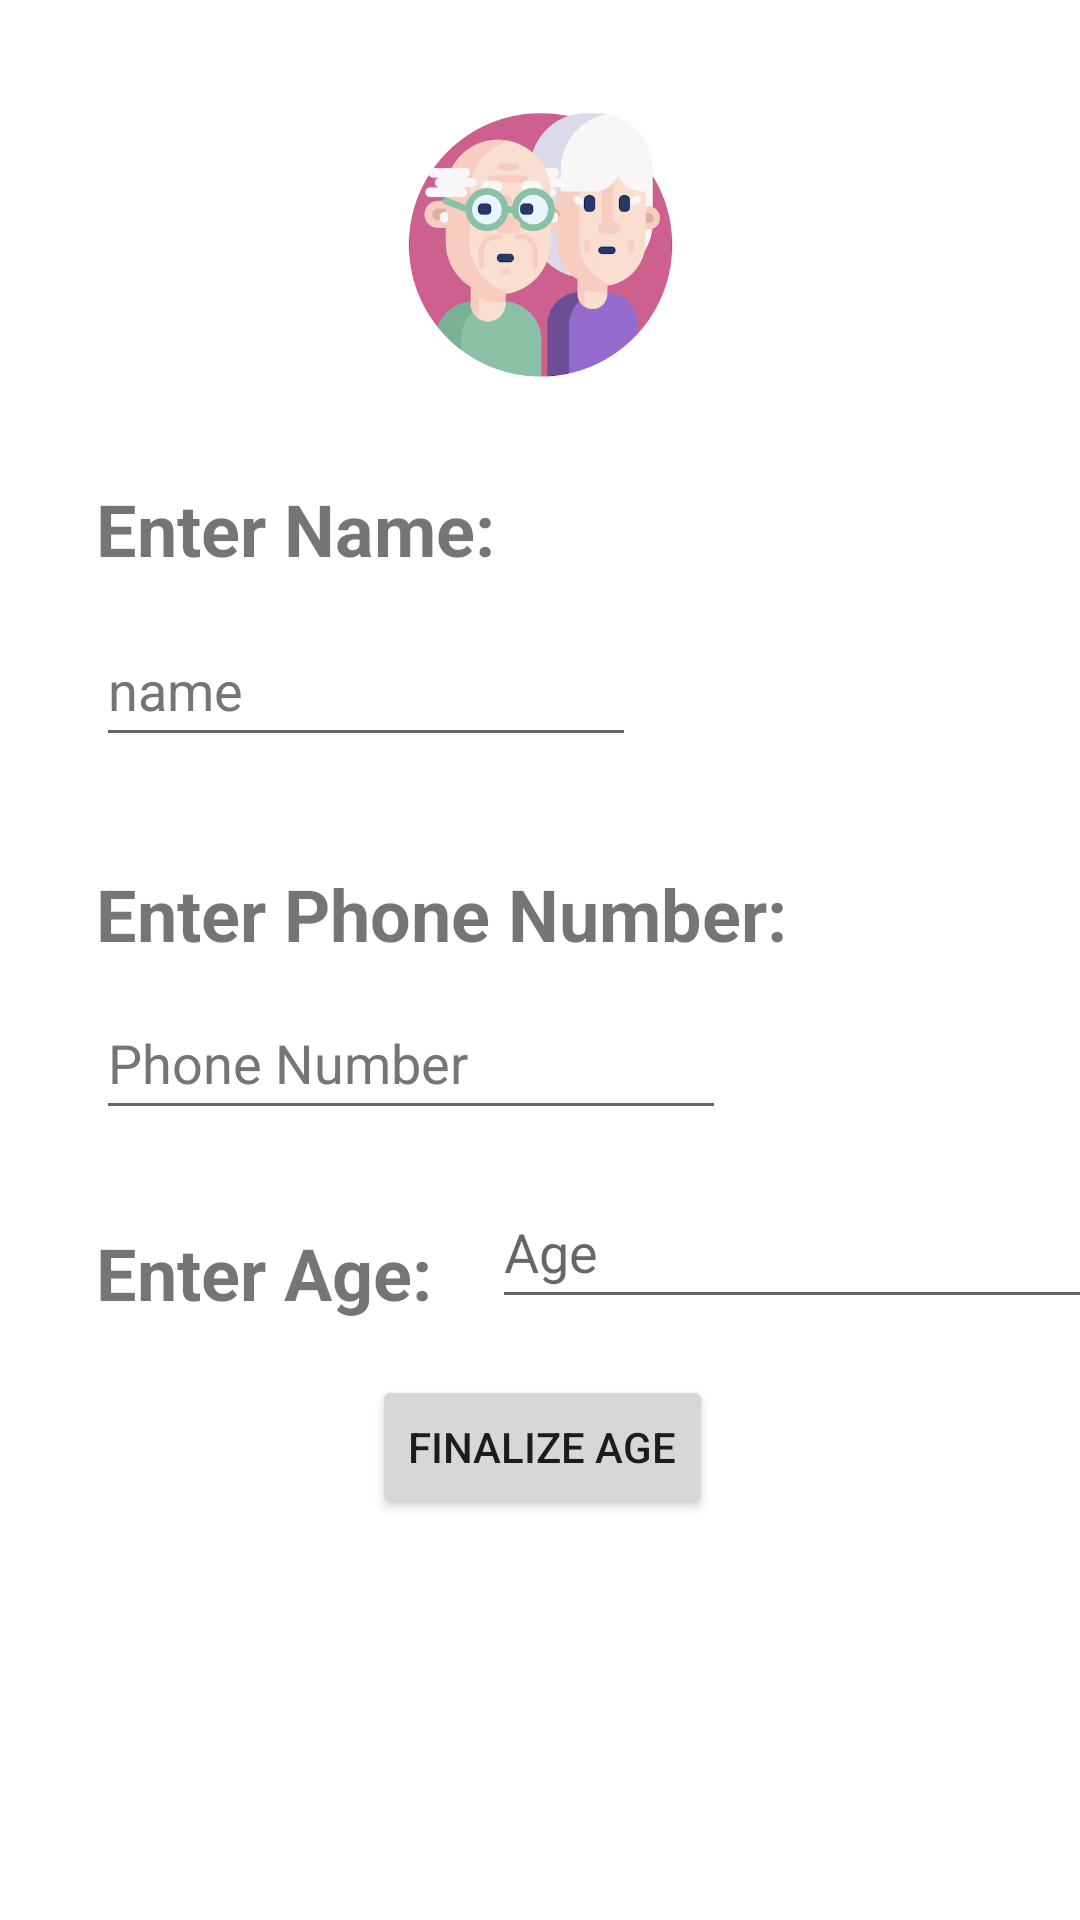

Android layout source for this screen:
<!-- AndroidManifest.xml: application theme Theme.Oldify -->
<!-- res/layout/activity_sign_up.xml -->
<?xml version="1.0" encoding="utf-8"?>
<androidx.constraintlayout.widget.ConstraintLayout
    xmlns:android="http://schemas.android.com/apk/res/android"
    xmlns:tools="http://schemas.android.com/tools"
    xmlns:app="http://schemas.android.com/apk/res-auto"
    android:layout_width="match_parent"
    android:layout_height="match_parent"
    tools:context=".SignUp">

    <TextView
        android:id="@+id/textView4"
        android:layout_width="wrap_content"
        android:layout_height="wrap_content"
        android:layout_marginStart="32dp"
        android:layout_marginTop="408dp"
        android:layout_marginEnd="219dp"
        android:text="@string/enter_age"
        android:textSize="24sp"
        android:textStyle="bold"
        app:layout_constraintEnd_toEndOf="parent"
        app:layout_constraintHorizontal_bias="0.0"
        app:layout_constraintStart_toStartOf="parent"
        app:layout_constraintTop_toTopOf="parent" />

    <ImageView
        android:id="@+id/imageView"
        android:layout_width="110dp"
        android:layout_height="117dp"
        android:layout_marginTop="24dp"
        android:contentDescription="@string/todo"
        app:layout_constraintEnd_toEndOf="parent"
        app:layout_constraintHorizontal_bias="0.504"
        app:layout_constraintStart_toStartOf="parent"
        app:layout_constraintTop_toTopOf="parent"
        app:srcCompat="@drawable/img" />

    <TextView
        android:id="@+id/enter_name"
        android:layout_width="wrap_content"
        android:layout_height="wrap_content"
        android:layout_marginStart="32dp"
        android:layout_marginTop="36dp"
        android:layout_marginEnd="272dp"
        android:text="@string/enter_phone_number"
        android:textSize="24sp"
        android:textStyle="bold"
        app:layout_constraintEnd_toEndOf="parent"
        app:layout_constraintHorizontal_bias="0.0"
        app:layout_constraintStart_toStartOf="parent"
        app:layout_constraintTop_toBottomOf="@+id/editTextTextPersonName" />

    <EditText
        android:id="@+id/editTextTextPersonName"
        android:layout_width="180dp"
        android:layout_height="48dp"
        android:layout_marginStart="32dp"
        android:layout_marginTop="12dp"
        android:autofillHints=""
        android:ems="10"
        android:hint="@string/name"
        android:inputType="textPersonName"
        android:minHeight="48dp"
        android:textColorHint="#757575"
        app:layout_constraintStart_toStartOf="parent"
        app:layout_constraintTop_toBottomOf="@+id/textView" />

    <EditText
        android:id="@+id/editTextTextPersonName2"
        android:layout_width="wrap_content"
        android:layout_height="wrap_content"
        android:layout_marginStart="32dp"
        android:layout_marginTop="8dp"
        android:layout_marginEnd="169dp"
        android:autofillHints=""
        android:ems="10"
        android:hint="@string/phone_number"
        android:inputType="textPersonName"
        android:minHeight="48dp"
        android:textColorHint="#757575"
        app:layout_constraintEnd_toEndOf="parent"
        app:layout_constraintHorizontal_bias="0.0"
        app:layout_constraintStart_toStartOf="parent"
        app:layout_constraintTop_toBottomOf="@+id/enter_name" />

    <TextView
        android:id="@+id/textView"
        android:layout_width="wrap_content"
        android:layout_height="wrap_content"
        android:layout_marginStart="32dp"
        android:layout_marginTop="160dp"
        android:layout_marginEnd="219dp"
        android:text="@string/enter_name"
        android:textSize="24sp"
        android:textStyle="bold"
        app:layout_constraintEnd_toEndOf="parent"
        app:layout_constraintHorizontal_bias="0.0"
        app:layout_constraintStart_toStartOf="parent"
        app:layout_constraintTop_toTopOf="parent" />

    <Button
        android:id="@+id/signup2"
        android:layout_width="wrap_content"
        android:layout_height="wrap_content"
        android:layout_marginStart="84dp"
        android:layout_marginBottom="136dp"
        android:text="@string/sign_up_with_security"
        android:visibility="invisible"
        app:layout_constraintBottom_toBottomOf="parent"
        app:layout_constraintStart_toStartOf="parent" />

    <Button
        android:id="@+id/signup"
        android:layout_width="wrap_content"
        android:layout_height="wrap_content"
        android:layout_marginStart="124dp"
        android:layout_marginBottom="16dp"
        android:text="@string/easy_sign_up"
        android:visibility="invisible"
        app:layout_constraintBottom_toTopOf="@+id/signup2"
        app:layout_constraintStart_toStartOf="parent" />

    <Button
        android:id="@+id/age_button"
        android:layout_width="wrap_content"
        android:layout_height="wrap_content"
        android:layout_marginStart="124dp"
        android:layout_marginTop="18dp"
        android:text="@string/finalize_age"
        app:layout_constraintStart_toStartOf="parent"
        app:layout_constraintTop_toBottomOf="@+id/textView4"
        tools:ignore="TextContrastCheck" />

    <EditText
        android:id="@+id/age"
        android:layout_width="wrap_content"
        android:layout_height="wrap_content"
        android:layout_marginStart="20dp"
        android:layout_marginTop="15dp"
        android:ems="10"
        android:hint="@string/age"
        android:inputType="numberDecimal"
        android:minHeight="48dp"
        app:layout_constraintStart_toEndOf="@+id/textView4"
        app:layout_constraintTop_toBottomOf="@+id/editTextTextPersonName2"
        android:autofillHints="" />

</androidx.constraintlayout.widget.ConstraintLayout>
<!-- resources referenced by this layout -->
<resources>
  <!-- drawable img: png bitmap (drawable, 102058 bytes) -->
  <string name="age">Age</string>
  <string name="easy_sign_up">Easy Sign Up</string>
  <string name="enter_age">Enter Age:</string>
  <string name="enter_name">Enter Name:</string>
  <string name="enter_phone_number">Enter Phone Number:</string>
  <string name="finalize_age">Finalize age</string>
  <string name="name">name</string>
  <string name="phone_number">Phone Number</string>
  <string name="sign_up_with_security">Sign up with security</string>
  <string name="todo">TODO</string>
  <style name="Theme.Oldify" parent="Theme.MaterialComponents.DayNight.DarkActionBar">
          
          <item name="colorPrimary">@color/primaryColor</item>
          <item name="colorPrimaryVariant">@color/primaryLightColor</item>
          <item name="colorOnPrimary">@color/primaryDarkColor</item>
          
          <item name="colorSecondary">@color/primaryTextColor</item>
          <item name="colorSecondaryVariant">@color/teal_200</item>
          <item name="colorOnSecondary">@color/black</item>
          
          <item name="android:statusBarColor" tools:targetApi="l">@color/teal_700</item>
          
      </style>
  <color name="primaryColor">#dbdb0c</color>
  <color name="primaryLightColor">#B3B351</color>
  <color name="primaryDarkColor">#8B8F03</color>
  <color name="primaryTextColor">#000000</color>
  <color name="teal_200">#FF03DAC5</color>
  <color name="black">#FF000000</color>
  <color name="teal_700">#FF018786</color>
</resources>
